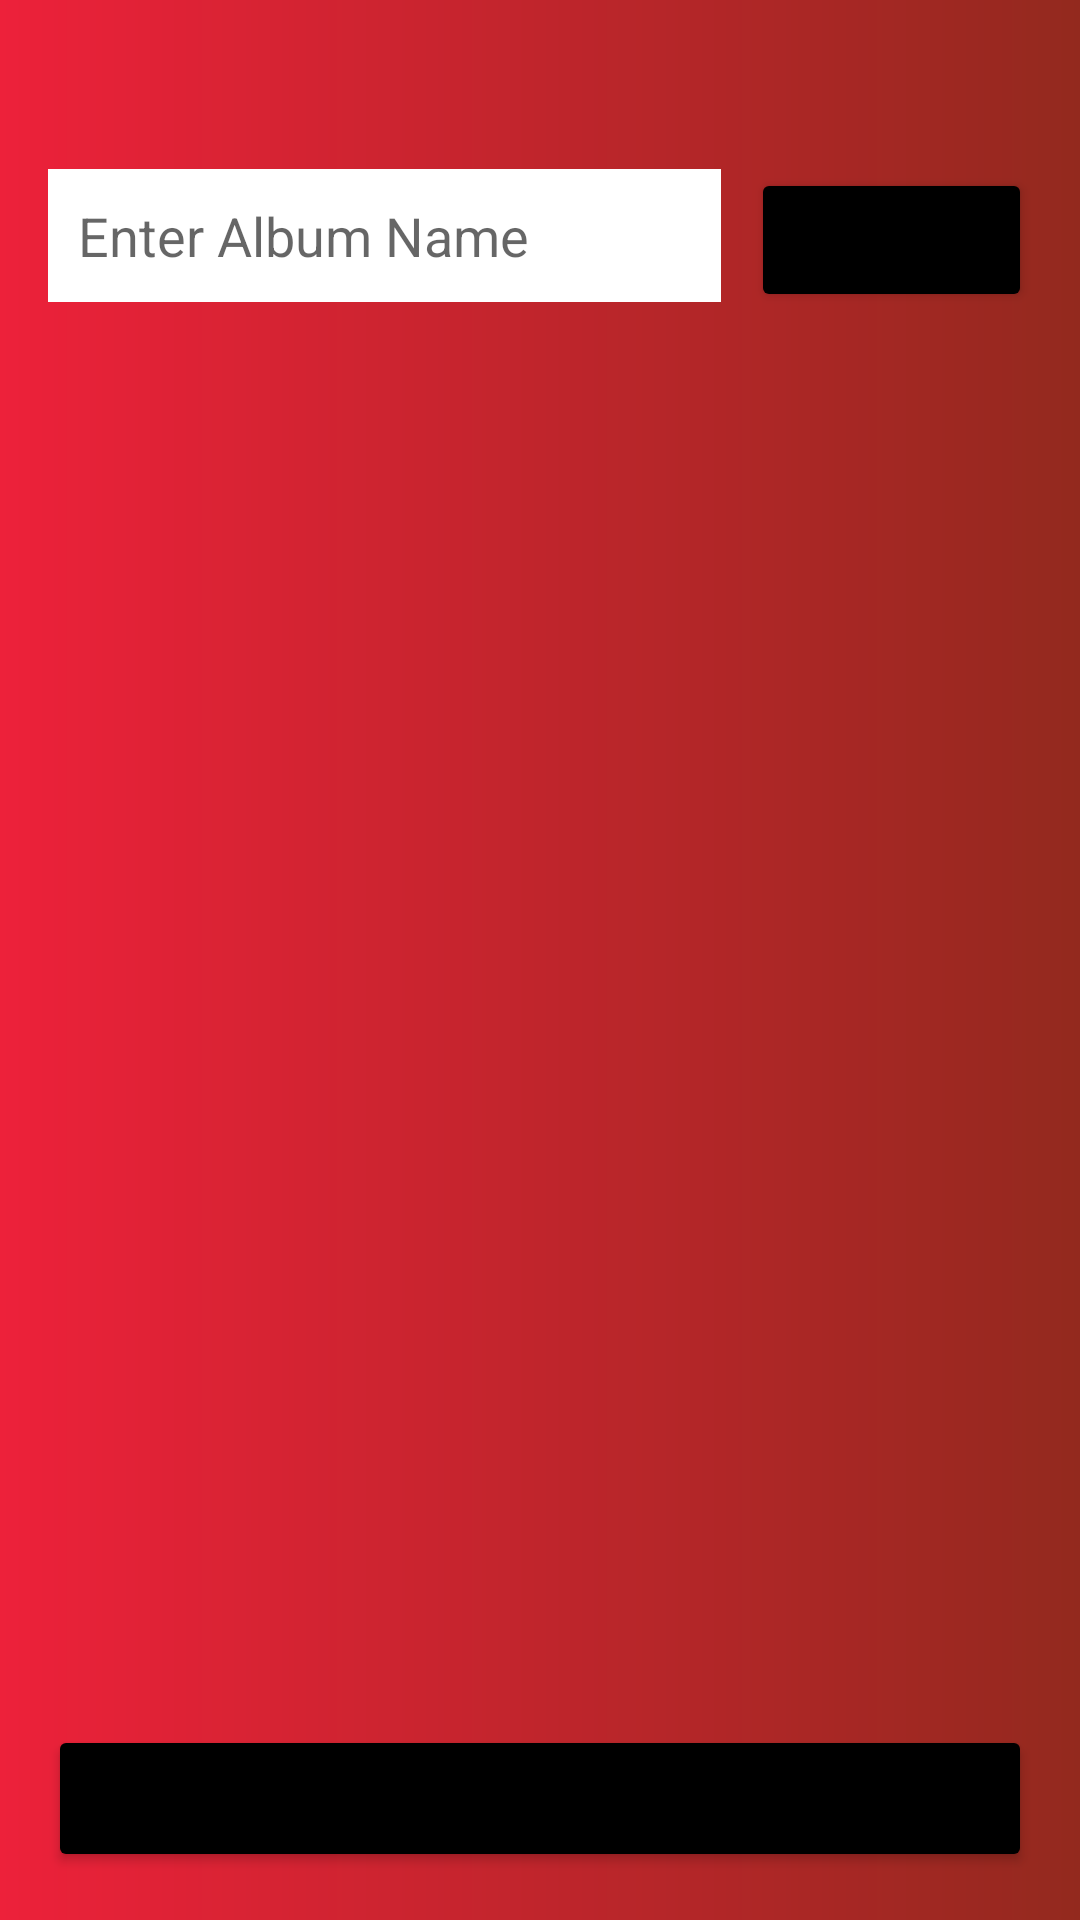

The Android layout XML behind this screen, and the referenced resources:
<!-- AndroidManifest.xml: application theme Theme.MusicPlayerServerApp -->
<!-- res/layout/activity_upload_album.xml -->
<?xml version="1.0" encoding="utf-8"?>
<RelativeLayout xmlns:android="http://schemas.android.com/apk/res/android"
    xmlns:app="http://schemas.android.com/apk/res-auto"
    xmlns:tools="http://schemas.android.com/tools"
    android:layout_width="match_parent"
    android:layout_height="match_parent"
    android:padding="16dp"
    android:background="@drawable/background"
    tools:context=".UploadAlbumActivity">

    <LinearLayout
        android:id="@+id/linLayout1"
        android:layout_width="match_parent"
        android:layout_marginTop="40dp"
        android:layout_height="wrap_content"
        android:orientation="horizontal">




        <EditText
            android:id="@+id/albumName"
            android:layout_width="wrap_content"
            android:layout_height="wrap_content"
            android:textColor="@color/black"
            android:hint="Enter Album Name"
            android:clickable="false"
            android:editable="false"
            android:layout_marginEnd="10dp"
            android:padding="10dp"
            android:layout_weight="10"
            android:background="@color/white"
            android:layout_marginRight="10dp" />


        <Button
            android:id="@+id/btnChoose"
            android:layout_width="wrap_content"
            android:layout_height="wrap_content"
            android:layout_weight="1"
            android:padding="10dp"
            android:text="choose"
            android:textSize="15sp"
            android:backgroundTint="@color/black"
            />

    </LinearLayout>

    <LinearLayout
        android:id="@+id/linLayout2"
        android:layout_width="match_parent"
        android:layout_marginTop="40dp"
        android:layout_below="@id/linLayout1"
        android:layout_height="wrap_content"
        android:weightSum="2"
        android:orientation="vertical" >

        <ImageView
            android:id="@+id/imageViewAlbumUpload"
            android:layout_width="300dp"
            android:layout_height="300dp"
            android:layout_marginTop="20dp"
            android:layout_gravity="center"
            android:src="@drawable/defualt_album_cover"
            android:contentDescription="@string/todo" />




    </LinearLayout>

    <LinearLayout
        android:layout_width="match_parent"
        android:layout_height="wrap_content"
        android:layout_alignParentBottom="true"
        android:orientation="vertical">

        <Button
            android:id="@+id/btnUploadAlbum"
            android:layout_width="match_parent"
            android:layout_height="wrap_content"
            android:backgroundTint="@color/black"
            android:layout_weight="1"
            android:text="Upload"
            android:padding="15dp"
            />


    </LinearLayout>

</RelativeLayout>
<!-- resources referenced by this layout -->
<resources>
  <color name="black">#FF000000</color>
  <color name="white">#FFFFFFFF</color>
  <!-- drawable background (drawable) -->
  <?xml version="1.0" encoding="utf-8"?>
  <shape android:shape="rectangle" xmlns:android="http://schemas.android.com/apk/res/android">
  
      <gradient android:startColor="#ED213A"
          android:endColor="#93291E" />
  </shape>
  <string name="todo">TODO</string>
  <style name="Theme.MusicPlayerServerApp" parent="Theme.MaterialComponents.DayNight.NoActionBar">
          
          <item name="colorPrimary">@color/white</item>
          <item name="colorPrimaryVariant">@color/purple_700</item>
          <item name="colorOnPrimary">@color/white</item>
          
          <item name="colorSecondary">@color/teal_200</item>
          <item name="colorSecondaryVariant">@color/teal_700</item>
          <item name="colorOnSecondary">@color/black</item>
          
          <item name="android:statusBarColor" tools:targetApi="l">?attr/colorPrimaryVariant</item>
          
          <item name="windowNoTitle">true</item>
          <item name="android:windowFullscreen">true</item>
      </style>
  <color name="purple_700">#FF3700B3</color>
  <color name="teal_200">#FF03DAC5</color>
  <color name="teal_700">#FF018786</color>
</resources>
